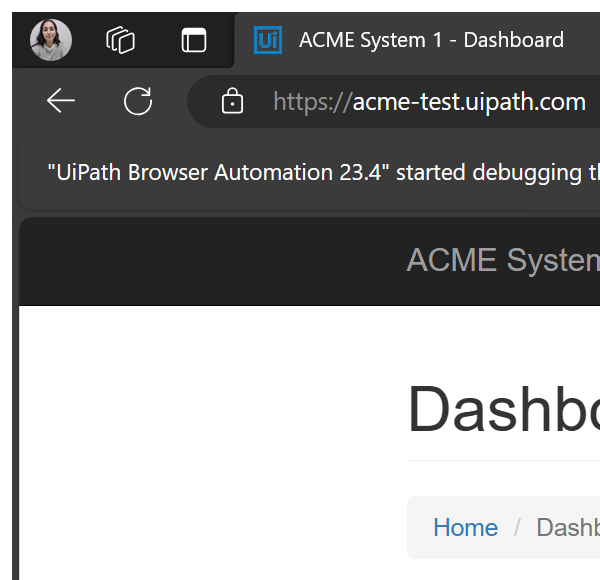
Task: Robotic Enterprise Framework - First Project
Workflow: System1_Close

Step 1: Attach Edge to Close Window in window 'ACME System 1 - *' (msedge.exe)

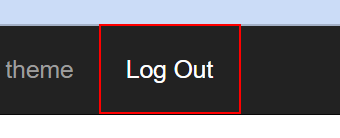
Step 2: click on the link 'Log Out'